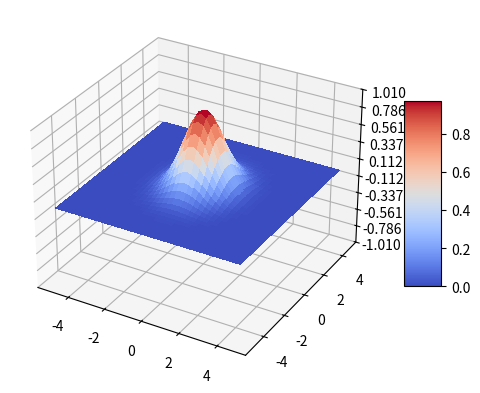

Recreate this plot in Python.
import numpy as np
import matplotlib.pyplot as plt
from matplotlib import cm
from matplotlib.ticker import LinearLocator
from mpl_toolkits.mplot3d import Axes3D
from scipy import optimize

def gauss(X,amplitude,offset,x0,y0,sigma_x,sigma_y):
    x, y = X
    return amplitude*np.exp(-((x-x0)**2/(2*sigma_x**2) + (y-y0)**2/(2*sigma_y**2)))+offset

fig = plt.figure()
ax = fig.add_subplot(111, projection='3d')

# Make data.
X = np.arange(-5, 5, 0.25)
Y = np.arange(-5, 5, 0.25)
X, Y = np.meshgrid(X, Y)
Z = gauss((X,Y),1,0,0,0,0.9,1.1)

x = X.flatten()
y = Y.flatten()
z = Z.flatten()
initial_guess = (0,0,0,0,1,1)
params, pcov = optimize.curve_fit(gauss, (x,y), z,initial_guess)
print(params)

# Plot the surface.
surf = ax.plot_surface(X, Y, Z, cmap=cm.coolwarm,
                       linewidth=0, antialiased=False)

# Customize the z axis.
ax.set_zlim(-1.01, 1.01)
ax.zaxis.set_major_locator(LinearLocator(10))
# A StrMethodFormatter is used automatically
# ax.zaxis.set_major_formatter('{x:.02f}')

# Add a color bar which maps values to colors.
fig.colorbar(surf, shrink=0.5, aspect=5)

plt.show()
